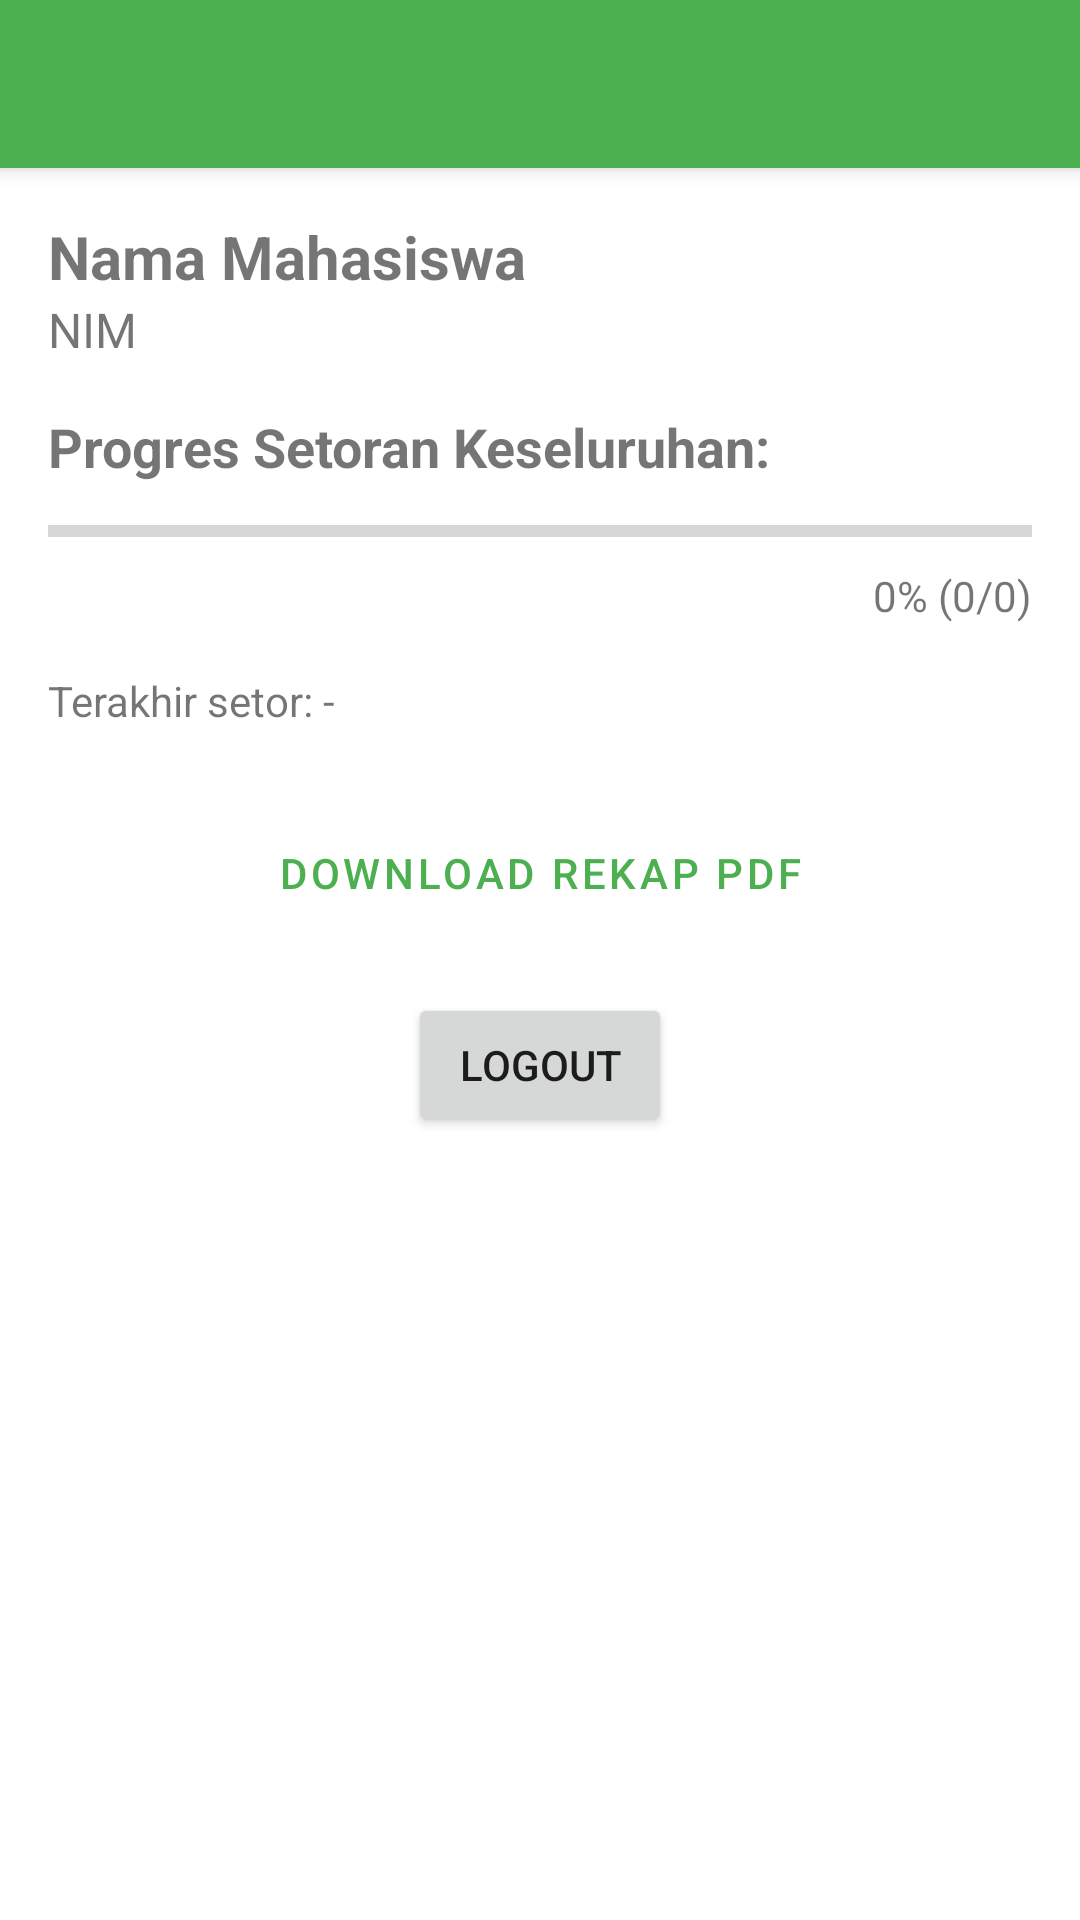

The Android layout XML behind this screen, and the referenced resources:
<!-- AndroidManifest.xml: application theme Theme.AppSetoranMahasiswa -->
<!-- res/layout/activity_main.xml -->
<?xml version="1.0" encoding="utf-8"?>
<androidx.coordinatorlayout.widget.CoordinatorLayout xmlns:android="http://schemas.android.com/apk/res/android"
    xmlns:app="http://schemas.android.com/apk/res-auto"
    xmlns:tools="http://schemas.android.com/tools"
    android:layout_width="match_parent"
    android:layout_height="match_parent"
    tools:context=".MainActivity">

    <com.google.android.material.appbar.AppBarLayout
        android:layout_width="match_parent"
        android:layout_height="wrap_content"
        android:theme="@style/Theme.AppSetoranMahasiswa.AppBarOverlay"> <androidx.appcompat.widget.Toolbar
        android:id="@+id/toolbarMain"
        android:layout_width="match_parent"
        android:layout_height="?attr/actionBarSize"
        android:background="?attr/colorPrimary"
        app:popupTheme="@style/Theme.AppSetoranMahasiswa.PopupOverlay" /> </com.google.android.material.appbar.AppBarLayout>

    <androidx.core.widget.NestedScrollView
        android:layout_width="match_parent"
        android:layout_height="match_parent"
        app:layout_behavior="@string/appbar_scrolling_view_behavior">

        <LinearLayout
            android:layout_width="match_parent"
            android:layout_height="wrap_content"
            android:orientation="vertical"
            android:padding="16dp">

            <TextView
                android:id="@+id/textViewNamaMahasiswa"
                android:layout_width="wrap_content"
                android:layout_height="wrap_content"
                android:text="@string/nama_mahasiswa_placeholder" android:textSize="20sp"
                android:textStyle="bold"
                tools:text="Nama Mahasiswa"/> <TextView
            android:id="@+id/textViewNimMahasiswa"
            android:layout_width="wrap_content"
            android:layout_height="wrap_content"
            android:text="@string/nim_mahasiswa_placeholder" android:textSize="16sp"
            android:layout_marginBottom="16dp"
            tools:text="NIM: 1234567890"/> <TextView
            android:layout_width="wrap_content"
            android:layout_height="wrap_content"
            android:text="@string/progres_setoran_title" android:textSize="18sp"
            android:textStyle="bold"
            android:layout_marginBottom="8dp"/>

            <ProgressBar
                android:id="@+id/progressBarProgresSetoran"
                style="?android:attr/progressBarStyleHorizontal"
                android:layout_width="match_parent"
                android:layout_height="wrap_content"
                android:max="100"
                android:progress="0"
                android:layout_marginBottom="4dp"/>

            <TextView
                android:id="@+id/textViewPersentaseProgres"
                android:layout_width="wrap_content"
                android:layout_height="wrap_content"
                android:text="@string/persentase_progres_placeholder" android:layout_gravity="end"
                android:layout_marginBottom="16dp"
                tools:text="0% (0/0)"/> <TextView
            android:id="@+id/textViewTerakhirSetor"
            android:layout_width="wrap_content"
            android:layout_height="wrap_content"
            android:text="@string/terakhir_setor_placeholder" android:layout_marginBottom="24dp"
            tools:text="Terakhir setor: -"/> <Button
            android:id="@+id/buttonDownloadPdf"
            android:layout_width="match_parent"
            android:layout_height="wrap_content"
            android:text="@string/download_rekap_pdf_button" app:icon="@android:drawable/stat_sys_download" style="@style/Widget.MaterialComponents.Button.OutlinedButton"
            android:layout_marginBottom="16dp"/>

            <Button
                android:id="@+id/buttonLogout"
                android:layout_width="wrap_content"
                android:layout_height="wrap_content"
                android:text="@string/logout_button" android:layout_gravity="center_horizontal"/>

            <ProgressBar
                android:id="@+id/progressBarMain"
                android:layout_width="wrap_content"
                android:layout_height="wrap_content"
                android:layout_gravity="center"
                android:visibility="gone"
                android:layout_marginTop="16dp"/>

        </LinearLayout>
    </androidx.core.widget.NestedScrollView>

</androidx.coordinatorlayout.widget.CoordinatorLayout>
<!-- resources referenced by this layout -->
<resources>
  <string name="download_rekap_pdf_button">Download Rekap PDF</string>
  <string name="logout_button">Logout</string>
  <string name="nama_mahasiswa_placeholder">Nama Mahasiswa</string>
  <string name="nim_mahasiswa_placeholder">NIM</string>
  <string name="persentase_progres_placeholder">0% (0/0)</string>
  <string name="progres_setoran_title">Progres Setoran Keseluruhan:</string>
  <string name="terakhir_setor_placeholder">Terakhir setor: -</string>
  <style name="Theme.AppSetoranMahasiswa.AppBarOverlay" parent="ThemeOverlay.AppCompat.Dark.ActionBar" />
  <style name="Theme.AppSetoranMahasiswa.PopupOverlay" parent="ThemeOverlay.AppCompat.Light" />
  <style name="Theme.AppSetoranMahasiswa" parent="Theme.MaterialComponents.DayNight.NoActionBar">
          <item name="colorPrimary">@color/green_500</item>
          <item name="colorPrimaryVariant">@color/green_700</item>
          <item name="colorOnPrimary">@color/white</item>
          <item name="colorSecondary">@color/green_200</item>
          <item name="colorSecondaryVariant">@color/green_700</item>
          <item name="colorOnSecondary">@color/black</item>
          <item name="android:statusBarColor">?attr/colorPrimaryVariant</item>
      </style>
  <color name="green_500">#4CAF50</color>
  <color name="green_700">#388E3C</color>
  <color name="white">#FFFFFFFF</color>
  <color name="green_200">#A5D6A7</color>
  <color name="black">#FF000000</color>
</resources>
